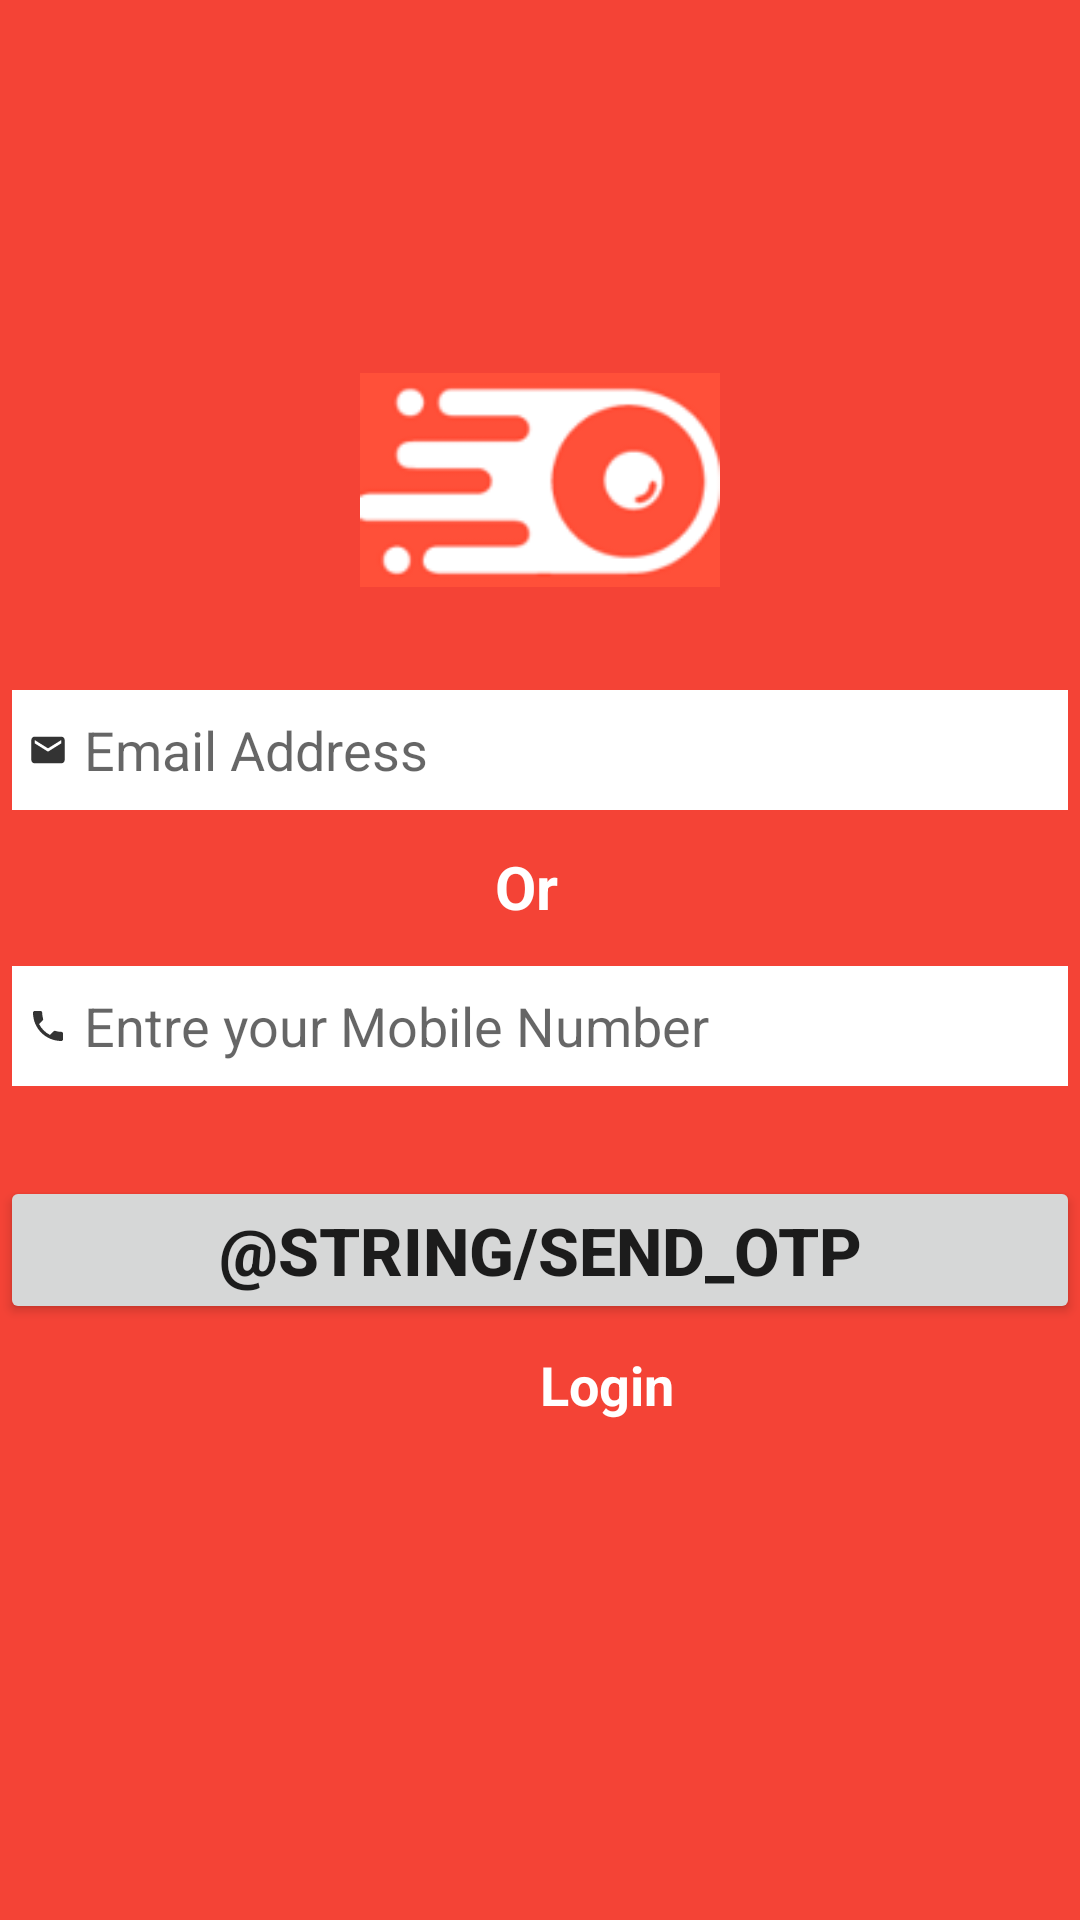

Write the Android layout XML for this screen, with the resource values it uses.
<!-- AndroidManifest.xml: application theme Theme.FoodRunner -->
<!-- res/layout/activity_forgot_password.xml -->
<?xml version="1.0" encoding="utf-8"?>
<LinearLayout xmlns:android="http://schemas.android.com/apk/res/android"
    xmlns:tools="http://schemas.android.com/tools"
    android:layout_width="match_parent"
    android:layout_height="match_parent"
    android:background="#f44336"
    tools:context=".ForgotPassword"
    android:orientation="vertical">

        <ImageView
            android:layout_width="120sp"
            android:layout_height="120sp"
            android:layout_gravity="center"
            android:layout_marginTop="100sp"
            android:src="@drawable/logo" />

        <EditText
            android:layout_width="match_parent"
            android:layout_height="40sp"
            android:layout_marginStart="4sp"
            android:layout_marginTop="10sp"
            android:layout_marginEnd="4sp"
            android:background="#fff"
            android:drawableStart="@drawable/ic_email"
            android:hint="@string/email_address"
            android:inputType="text"
            android:textColor="#000000" />

        <TextView
            android:layout_width="30sp"
            android:layout_height="30sp"
            android:layout_gravity="center"
            android:layout_marginTop="12sp"
            android:text="Or"
            android:textColor="#fff"
            android:textSize="20sp"
            android:textStyle="bold" />

        <EditText
            android:layout_width="match_parent"
            android:layout_height="40sp"
            android:layout_marginStart="4sp"
            android:layout_marginTop="10sp"
            android:layout_marginEnd="4sp"
            android:background="#fff"
            android:drawableStart="@drawable/ic_phone"
            android:hint="@string/entre_your_mobile_number"
            android:inputType="number"
            android:textColor="#000000" />


        <Button
            android:layout_width="match_parent"
            android:layout_height="wrap_content"
            android:layout_marginTop="30sp"
            android:text="@string/send_otp"
            android:textSize="22sp"
            android:textStyle="bold" />

        <TextView
            android:id="@+id/LogIn"
            android:layout_width="50sp"
            android:layout_height="30sp"
            android:layout_marginStart="180sp"
            android:layout_marginTop="8sp"
            android:text="@string/login"
            android:textColor="#ffff"
            android:textSize="18sp"
            android:textStyle="bold" />

</LinearLayout>
<!-- resources referenced by this layout -->
<resources>
  <!-- drawable ic_email (drawable-anydpi) -->
  <vector xmlns:android="http://schemas.android.com/apk/res/android"
      android:width="24dp"
      android:height="24dp"
      android:viewportWidth="24"
      android:viewportHeight="24"
      android:tint="#000000"
      android:alpha="0.8">
    <group android:scaleX="0.5555556"
        android:scaleY="0.5555556"
        android:translateX="5.3333335"
        android:translateY="5.3333335">
      <path
          android:fillColor="@android:color/white"
          android:pathData="M20,4L4,4c-1.1,0 -1.99,0.9 -1.99,2L2,18c0,1.1 0.9,2 2,2h16c1.1,0 2,-0.9 2,-2L22,6c0,-1.1 -0.9,-2 -2,-2zM20,8l-8,5 -8,-5L4,6l8,5 8,-5v2z"/>
    </group>
  </vector>
  <!-- drawable ic_phone (drawable-anydpi) -->
  <vector xmlns:android="http://schemas.android.com/apk/res/android"
      android:width="24dp"
      android:height="24dp"
      android:viewportWidth="24"
      android:viewportHeight="24"
      android:tint="#000000"
      android:alpha="0.8">
    <group android:scaleX="0.5555556"
        android:scaleY="0.5555556"
        android:translateX="5.3333335"
        android:translateY="5.3333335">
      <path
          android:fillColor="@android:color/white"
          android:pathData="M6.62,10.79c1.44,2.83 3.76,5.14 6.59,6.59l2.2,-2.2c0.27,-0.27 0.67,-0.36 1.02,-0.24 1.12,0.37 2.33,0.57 3.57,0.57 0.55,0 1,0.45 1,1V20c0,0.55 -0.45,1 -1,1 -9.39,0 -17,-7.61 -17,-17 0,-0.55 0.45,-1 1,-1h3.5c0.55,0 1,0.45 1,1 0,1.25 0.2,2.45 0.57,3.57 0.11,0.35 0.03,0.74 -0.25,1.02l-2.2,2.2z"/>
    </group>
  </vector>
  <!-- drawable logo: png bitmap (drawable-v24, 5012 bytes) -->
  <string name="email_address">Email Address</string>
  <string name="entre_your_mobile_number">Entre your Mobile Number</string>
  <string name="login">Login</string>
  <style name="Theme.FoodRunner" parent="Theme.MaterialComponents.DayNight.NoActionBar">
          
          <item name="colorPrimary">@color/purple_500</item>
          <item name="colorPrimaryVariant">@color/purple_700</item>
          <item name="colorOnPrimary">@color/white</item>
          
          <item name="colorSecondary">@color/teal_200</item>
          <item name="colorSecondaryVariant">@color/teal_700</item>
          <item name="colorOnSecondary">@color/black</item>
          
          <item name="android:statusBarColor" tools:targetApi="l">?attr/colorPrimaryVariant</item>
          
      </style>
  <!-- not gathered from this repository: default colours our renderer supplied (Android Studio template values) -->
  <color name="purple_500">#FF6200EE</color>
  <color name="purple_700">#FF3700B3</color>
  <color name="teal_200">#FF03DAC5</color>
  <color name="teal_700">#FF018786</color>
  <color name="black">#FF000000</color>
  <color name="white">#FFFFFFFF</color>
</resources>
